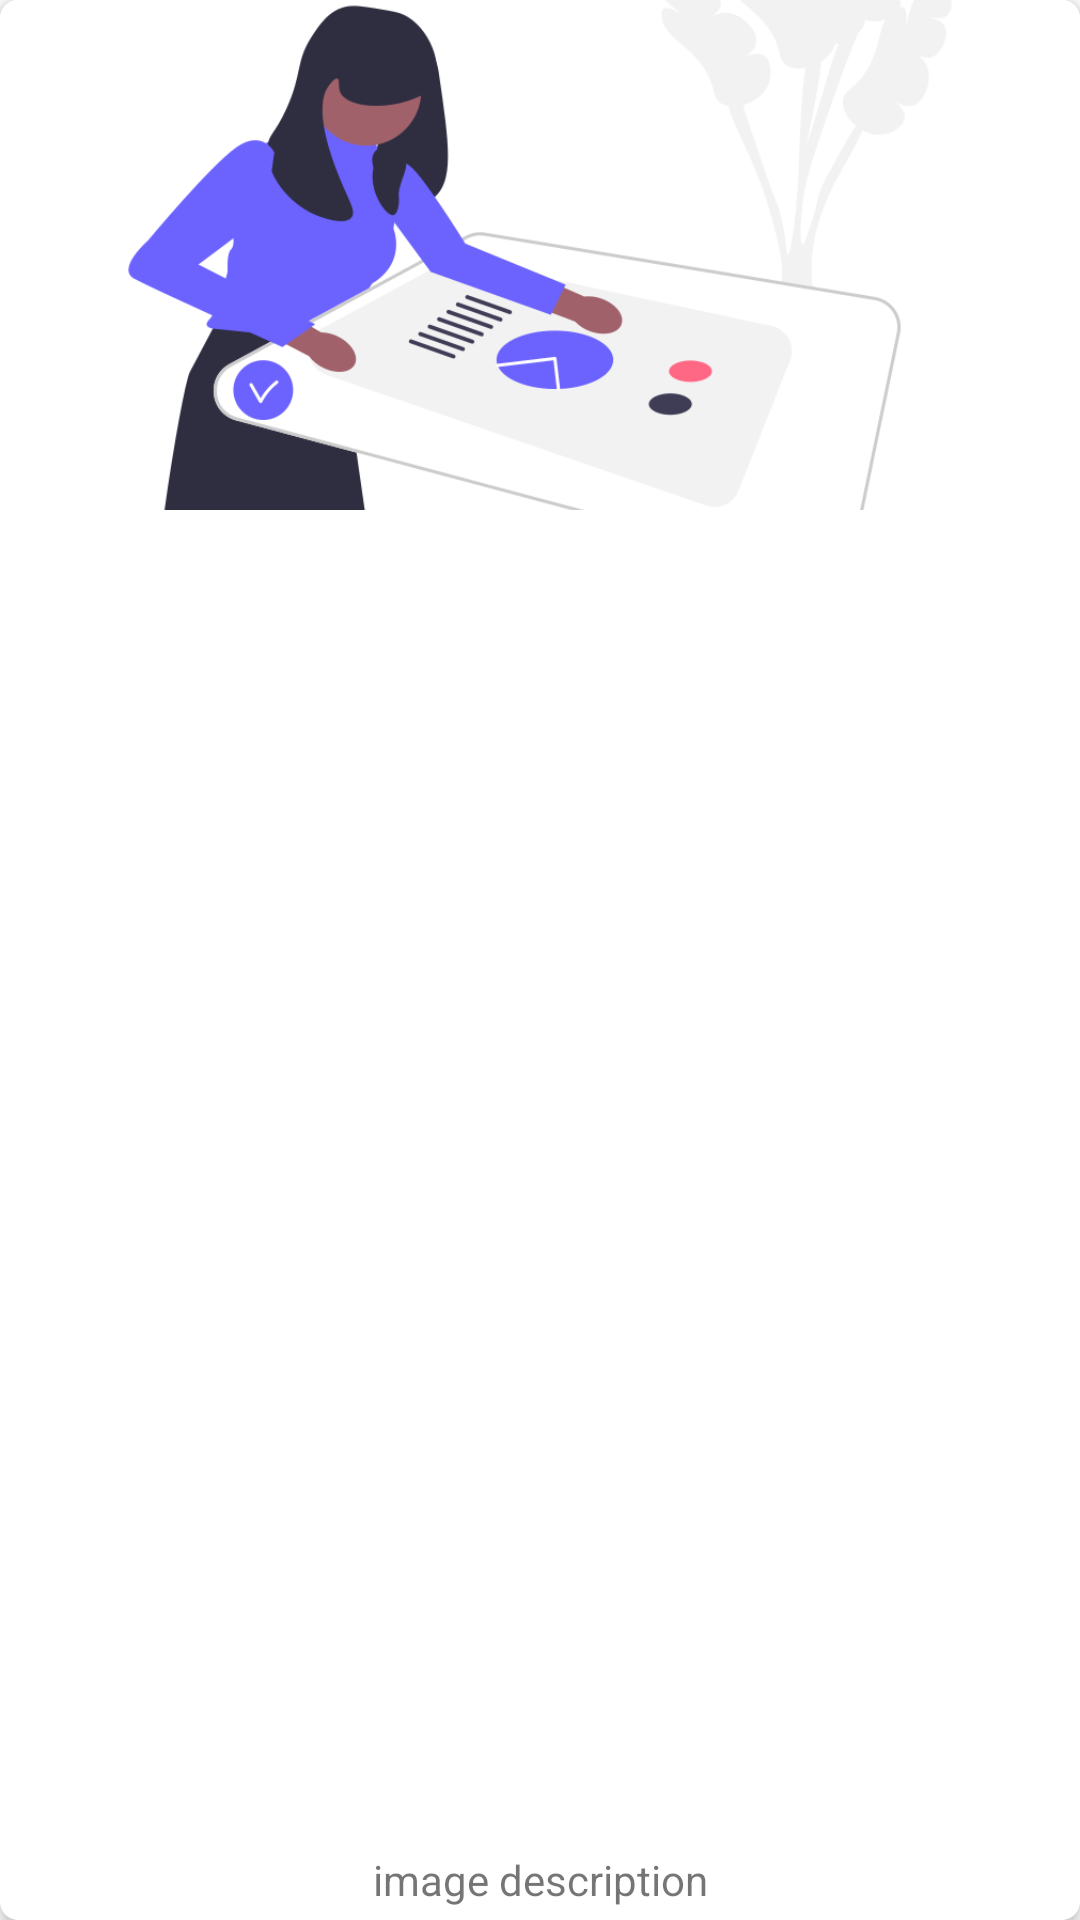

This screen was rendered from an Android layout file. Write that file and the resources it references.
<!-- AndroidManifest.xml: application theme Theme.MediaTagging -->
<!-- res/layout/image_list_item.xml -->
<?xml version="1.0" encoding="utf-8"?>
<androidx.cardview.widget.CardView xmlns:android="http://schemas.android.com/apk/res/android"
    xmlns:app="http://schemas.android.com/apk/res-auto"
    xmlns:tools="http://schemas.android.com/tools"
    android:id="@+id/cvProject"
    android:layout_width="match_parent"
    android:layout_height="200dp"
    android:layout_margin="7dp"
    android:orientation="vertical"
    app:cardCornerRadius="6dp"
    app:cardElevation="3dp">


    <FrameLayout
        android:layout_width="match_parent"
        android:layout_height="170dp">

        <ImageView
            android:id="@+id/ivImage"
            android:layout_width="match_parent"
            android:layout_height="match_parent"
            android:layout_weight="1"
            android:contentDescription="video"
            android:scaleType="centerCrop"
            android:src="@drawable/project" />

        <ImageView
            android:id="@+id/ivVideoPlay"
            android:layout_width="50dp"
            android:layout_height="50dp"
            android:layout_gravity="center"
            android:layout_weight="1"
            android:contentDescription="video"
            android:scaleType="centerCrop"
            android:src="@drawable/ic_play"
            android:visibility="gone" />

        <com.airbnb.lottie.LottieAnimationView
            android:id="@+id/laLoadingAnimation"
            android:layout_width="match_parent"
            android:layout_height="70dp"
            android:layout_gravity="center"
            android:visibility="gone"
            app:lottie_autoPlay="false"
            app:lottie_fileName="upload.json"
            app:lottie_speed="2" />

        <FrameLayout
            android:id="@+id/flDelete"
            android:layout_width="40dp"
            android:layout_height="40dp"
            android:visibility="gone"
            android:background="@drawable/ic_circle">

            <ImageView
                android:layout_width="wrap_content"
                android:layout_height="wrap_content"
                android:layout_gravity="center"
                android:src="@drawable/ic_delete" />
        </FrameLayout>

    </FrameLayout>

    <TextView
        android:id="@+id/tvImageName"
        android:layout_width="match_parent"
        android:layout_height="wrap_content"
        android:layout_gravity="bottom|center"
        android:padding="4dp"
        android:text="image description"
        android:textAlignment="center" />

</androidx.cardview.widget.CardView>
<!-- resources referenced by this layout -->
<resources>
  <!-- drawable ic_circle (drawable) -->
  <vector android:height="24dp" android:tint="#FFB800"
      android:viewportHeight="24" android:viewportWidth="24"
      android:width="24dp" xmlns:android="http://schemas.android.com/apk/res/android">
      <path android:fillColor="@android:color/white" android:pathData="M12,2C6.47,2 2,6.47 2,12s4.47,10 10,10 10,-4.47 10,-10S17.53,2 12,2z"/>
  </vector>
  <!-- drawable ic_delete (drawable) -->
  <vector android:height="24dp" android:tint="#474749"
      android:viewportHeight="24" android:viewportWidth="24"
      android:width="24dp" xmlns:android="http://schemas.android.com/apk/res/android">
      <path android:fillColor="@android:color/white" android:pathData="M6,19c0,1.1 0.9,2 2,2h8c1.1,0 2,-0.9 2,-2V7H6v12zM19,4h-3.5l-1,-1h-5l-1,1H5v2h14V4z"/>
  </vector>
  <!-- drawable ic_play (drawable) -->
  <vector android:height="24dp" android:tint="#FBFBFB"
      android:viewportHeight="24" android:viewportWidth="24"
      android:width="24dp" xmlns:android="http://schemas.android.com/apk/res/android">
      <path android:fillColor="@android:color/white" android:pathData="M10,16.5l6,-4.5 -6,-4.5v9zM12,2C6.48,2 2,6.48 2,12s4.48,10 10,10 10,-4.48 10,-10S17.52,2 12,2zM12,20c-4.41,0 -8,-3.59 -8,-8s3.59,-8 8,-8 8,3.59 8,8 -3.59,8 -8,8z"/>
  </vector>
  <!-- drawable project: png bitmap (drawable, 44270 bytes) -->
  <style name="Theme.MediaTagging" parent="Theme.MaterialComponents.DayNight.DarkActionBar">
          
          <item name="colorPrimary">#2AB1ED</item>
          <item name="colorPrimaryVariant">@color/black</item>
          <item name="colorOnPrimary">@color/white</item>
          
          <item name="colorSecondary">@color/teal_200</item>
          <item name="colorSecondaryVariant">#2AB1ED</item>
          <item name="colorOnSecondary">@color/black</item>
          
          <item name="android:statusBarColor">?attr/colorPrimaryVariant</item>
          
      </style>
  <color name="black">#025D85</color>
  <color name="white">#FFFFFFFF</color>
  <color name="teal_200">#FF03DAC5</color>
</resources>
